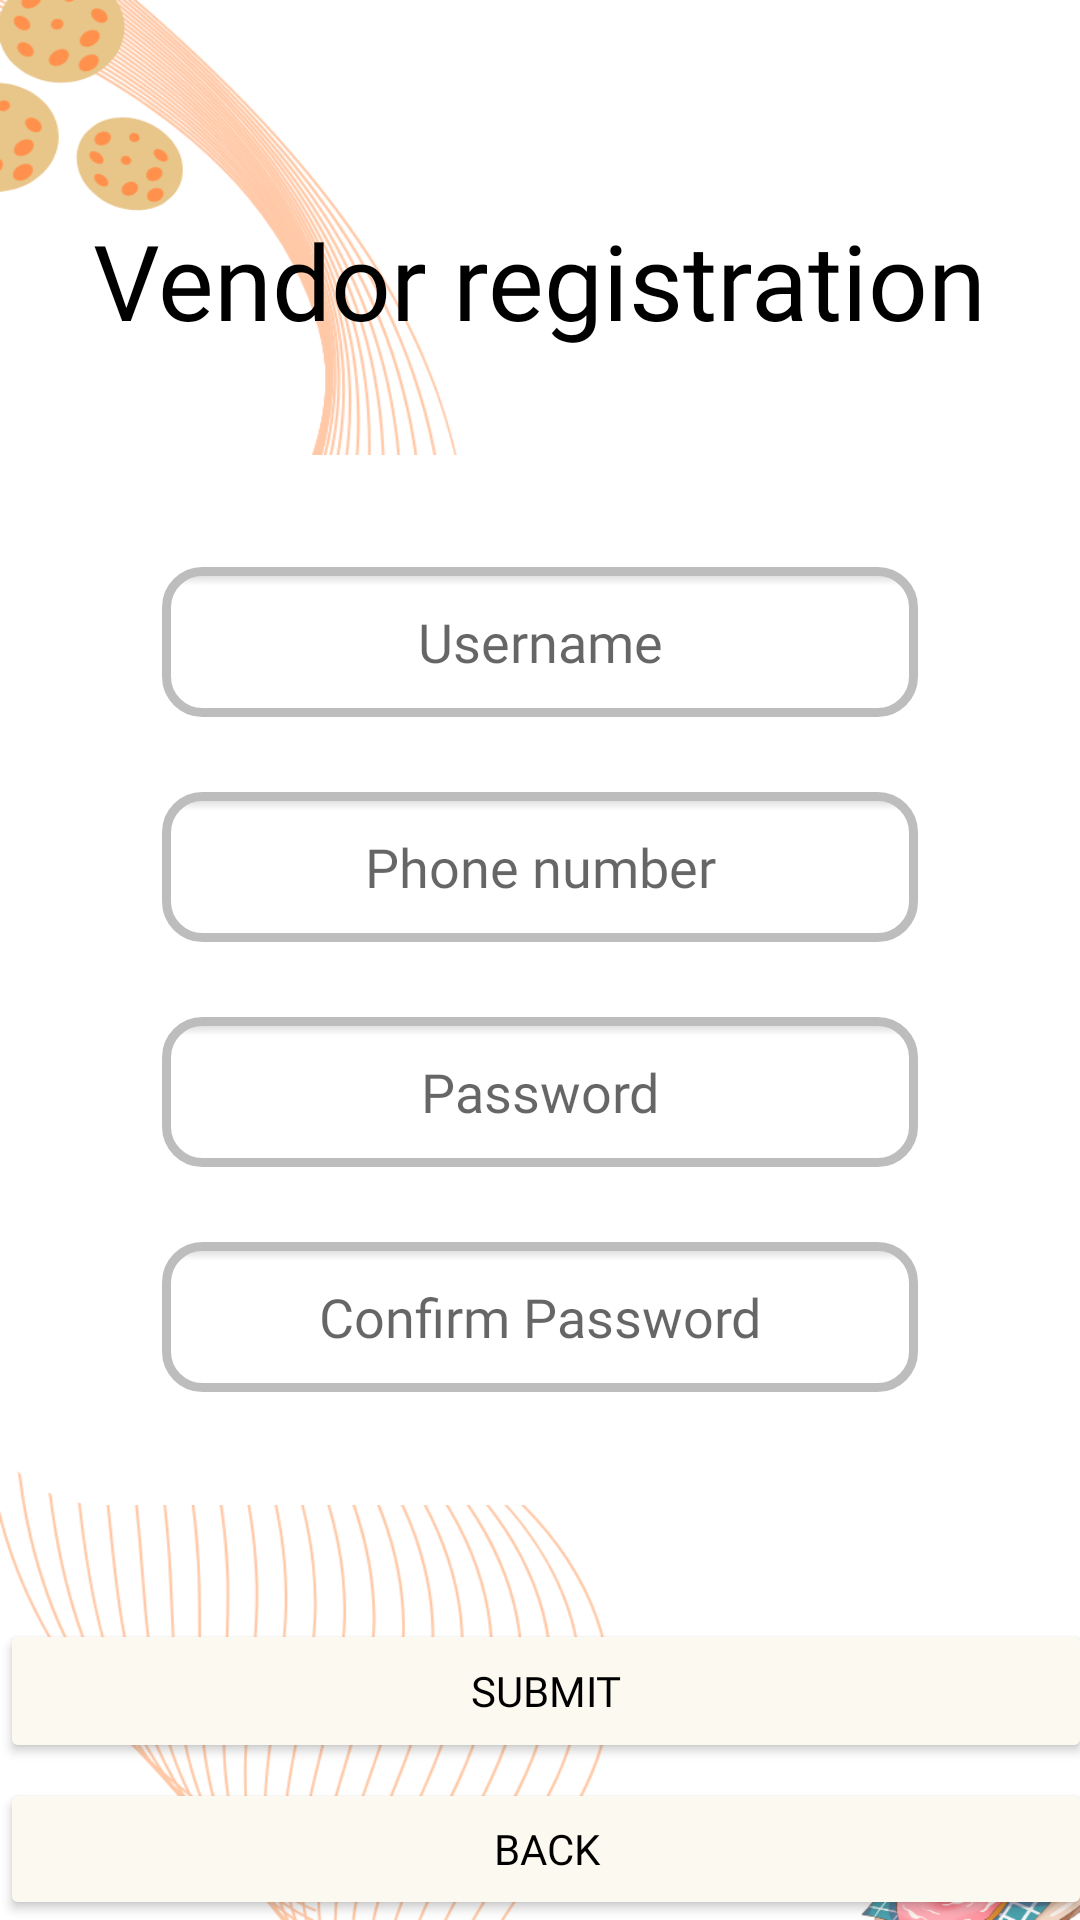

Write the Android layout XML for this screen, with the resource values it uses.
<!-- AndroidManifest.xml: application theme Theme.CanteenApplication -->
<!-- res/layout/helper.xml -->
<?xml version="1.0" encoding="utf-8"?>
<LinearLayout xmlns:android="http://schemas.android.com/apk/res/android"
    xmlns:app="http://schemas.android.com/apk/res-auto"
    xmlns:tools="http://schemas.android.com/tools"
    android:layout_width="match_parent"
    android:layout_height="match_parent"
    android:background="@drawable/bg5"
    android:paddingTop="50sp"
    tools:context=".Reg_Login.MainActivity"
    android:orientation="vertical">


    <TextView
        android:layout_width="wrap_content"
        android:layout_height="wrap_content"
        android:text="Vendor registration"
        android:layout_gravity="center"
        android:textSize="35sp"
        android:layout_marginTop="20sp"
        android:fontFamily="@font/oswald_regular"
        android:textColor="@color/black"/>

    <LinearLayout
        android:layout_width="375dp"
        android:layout_height="350dp"
        android:orientation="vertical"
        android:layout_marginTop="35sp"
        android:gravity="center"
        android:backgroundTint="@color/white"
        android:background="@drawable/layout_circular"
        android:layout_gravity="center">

        <EditText
            android:layout_width="wrap_content"
            android:layout_height="50sp"
            android:ems="12"
            android:id="@+id/Username"
            android:fontFamily="@font/oswald_regular"
            android:hint="Username"
            android:background="@drawable/edittext_circular"
            android:textAlignment="center"/>

        <EditText
            android:layout_width="wrap_content"
            android:layout_height="50sp"
            android:ems="12"
            android:id="@+id/Phone"
            android:layout_marginTop="25sp"
            android:fontFamily="@font/oswald_regular"
            android:hint="Phone number"
            android:background="@drawable/edittext_circular"
            android:inputType="phone"
            android:textAlignment="center"/>

        <EditText
            android:layout_width="wrap_content"
            android:layout_height="50sp"
            android:ems="12"
            android:id="@+id/Password"
            android:layout_marginTop="25sp"
            android:fontFamily="@font/oswald_regular"
            android:hint="Password"
            android:background="@drawable/edittext_circular"
            android:inputType="textPassword"
            android:textAlignment="center"/>

        <EditText
            android:layout_width="wrap_content"
            android:layout_height="50sp"
            android:ems="12"
            android:id="@+id/Confirm_Password"
            android:layout_marginTop="25sp"
            android:fontFamily="@font/oswald_regular"
            android:hint="Confirm Password"
            android:background="@drawable/edittext_circular"
            android:inputType="textPassword"
            android:textAlignment="center"/>

    </LinearLayout>

    <LinearLayout
        android:layout_width="wrap_content"
        android:layout_height="wrap_content"
        android:layout_marginTop="30sp"
        android:orientation="vertical"
        android:layout_gravity="center">

        <Button
            android:layout_width="364dp"
            android:layout_height="wrap_content"
            android:text="Submit"
            android:id="@+id/SignUp"
            android:textColor="@color/black"
            android:layout_marginTop="8dp"
            android:backgroundTint="#FCFAF0"
            android:fontFamily="@font/oswald_regular"/>

        <Button
            android:layout_width="364dp"
            android:layout_height="wrap_content"
            android:text="Back"
            android:id="@+id/back"
            android:textColor="@color/black"
            android:backgroundTint="#FCFAF0"
            android:layout_marginTop="5dp"
            android:fontFamily="@font/oswald_regular"/>

    </LinearLayout>

</LinearLayout>
<!-- resources referenced by this layout -->
<resources>
  <!-- drawable bg5: png bitmap (drawable, 248428 bytes) -->
  <!-- drawable edittext_circular (drawable) -->
  <?xml version="1.0" encoding="utf-8"?>
  <selector xmlns:android="http://schemas.android.com/apk/res/android">
      <item android:state_pressed="false" android:state_focused="false">
          <shape>
              <gradient
                  android:centerY="0.1"
                  android:startColor="#D3D3D3"
                  android:centerColor="#65FFFFFF"
                  android:endColor="#00FFFFFF"
                  android:angle="270"
                  />
              <stroke
                  android:width="3dp"
                  android:color="#BDBDBD" />
              <corners
                  android:radius="12dp" />
          </shape>
      </item>
  </selector>
  <!-- drawable layout_circular (drawable) -->
  <?xml version="1.0" encoding="utf-8"?>
  <shape
      xmlns:android="http://schemas.android.com/apk/res/android">
      <stroke
          android:width="3dp"
          android:color="#E7E7E7"/>
  
      <corners
          android:radius="40dp"/>
  
  </shape>
  <style name="Theme.CanteenApplication" parent="Theme.AppCompat.Light.NoActionBar">
          
          <item name="colorPrimary">@color/purple_500</item>
          <item name="colorPrimaryVariant">@color/purple_700</item>
          <item name="colorOnPrimary">@color/white</item>
          
          <item name="colorSecondary">@color/teal_200</item>
          <item name="colorSecondaryVariant">@color/teal_700</item>
          <item name="colorOnSecondary">@color/black</item>
          
          <item name="android:statusBarColor">?attr/colorPrimaryVariant</item>
          
      </style>
  <!-- not gathered from this repository: default colours our renderer supplied (Android Studio template values) -->
  <color name="purple_500">#FF6200EE</color>
  <color name="purple_700">#FF3700B3</color>
  <color name="teal_200">#FF03DAC5</color>
  <color name="teal_700">#FF018786</color>
  <color name="black">#FF000000</color>
  <color name="white">#FFFFFFFF</color>
</resources>
